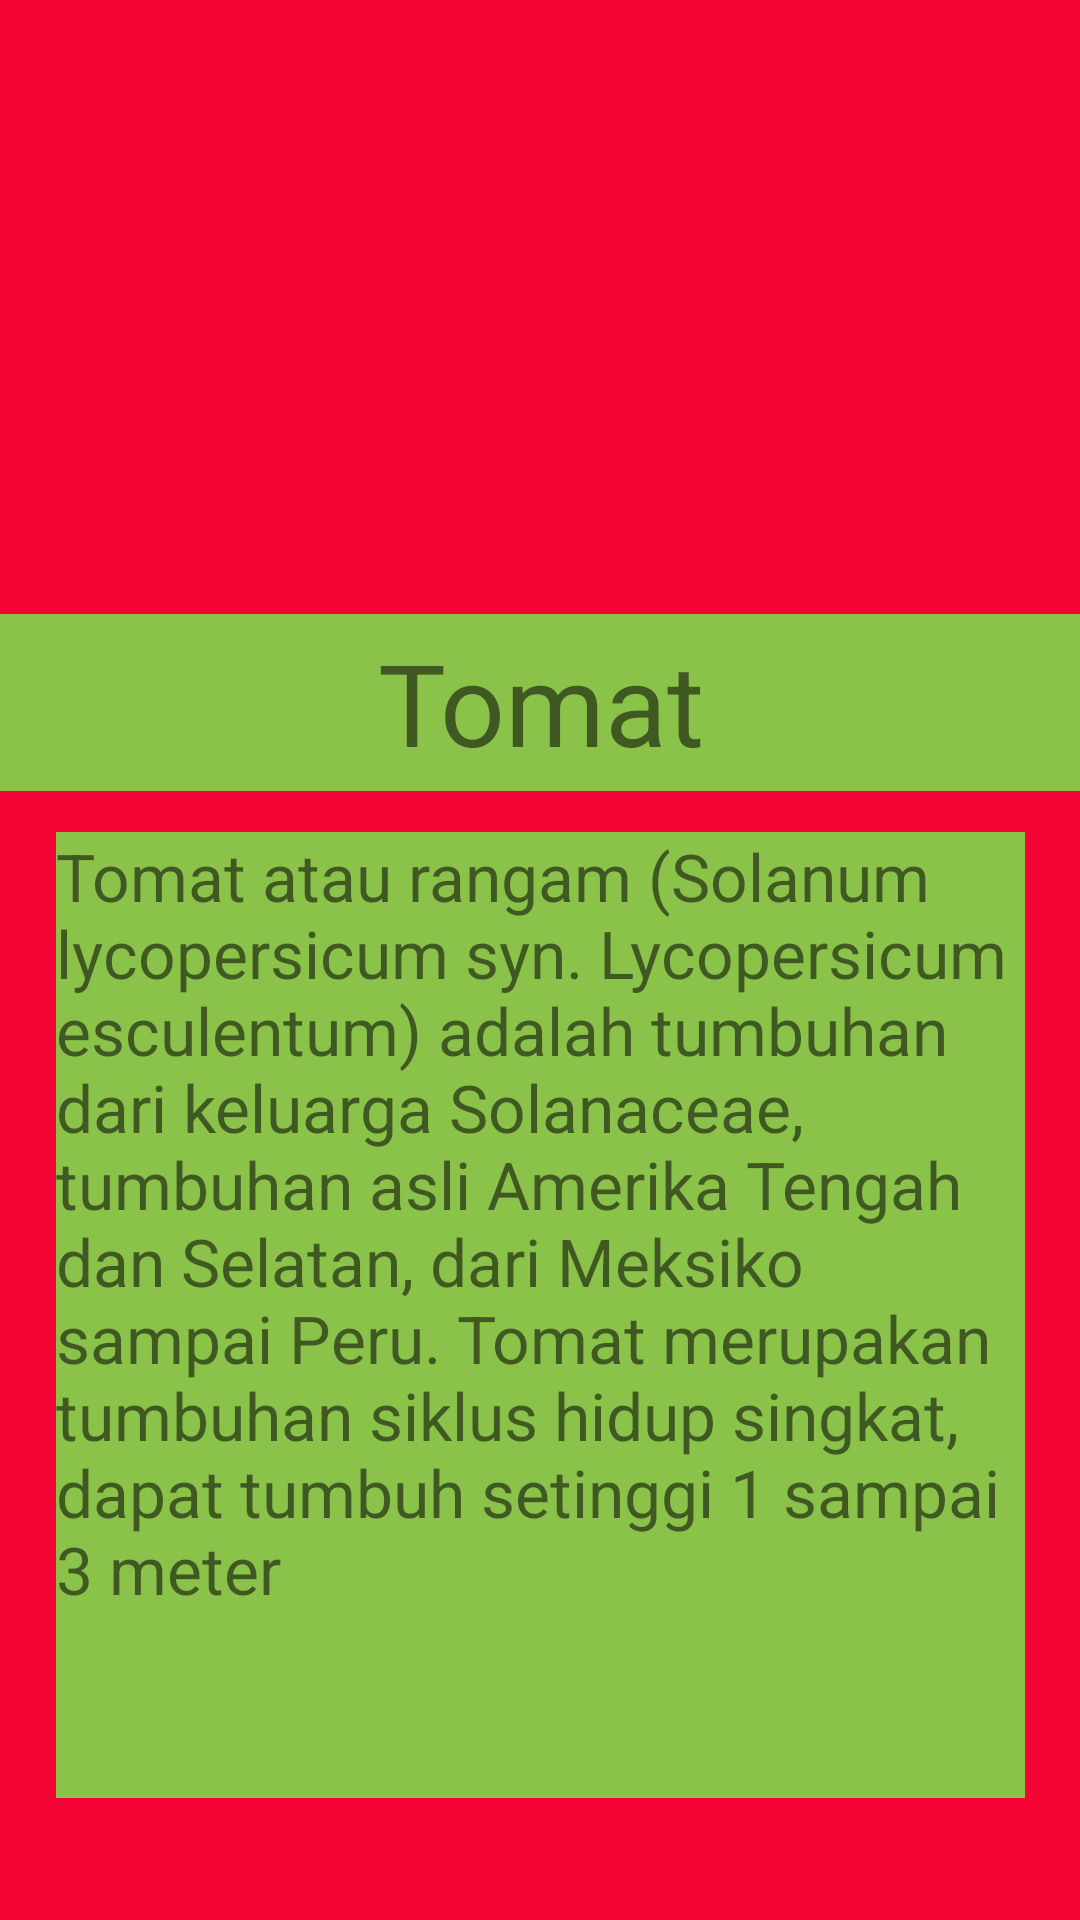

Android layout source for this screen:
<!-- AndroidManifest.xml: application theme Theme.UPC_khamila_3001 -->
<!-- res/layout/activity_main7.xml -->
<?xml version="1.0" encoding="utf-8"?>
<android.support.constraint.ConstraintLayout xmlns:android="http://schemas.android.com/apk/res/android"
    xmlns:app="http://schemas.android.com/apk/res-auto"
    xmlns:tools="http://schemas.android.com/tools"
    android:layout_width="match_parent"
    android:layout_height="match_parent"
    tools:context=".MainActivity7"
    android:background="#F30435">

    <ImageView
        android:id="@+id/imageView4"
        android:layout_width="723dp"
        android:layout_height="237dp"
        app:layout_constraintBottom_toBottomOf="parent"
        app:layout_constraintEnd_toEndOf="parent"
        app:layout_constraintHorizontal_bias="0.501"
        app:layout_constraintStart_toStartOf="parent"
        app:layout_constraintTop_toTopOf="parent"
        app:layout_constraintVertical_bias="0.0"
        app:srcCompat="@drawable/tomat" />

    <TextView
        android:id="@+id/textView6"
        android:layout_width="437dp"
        android:layout_height="59dp"
        android:background="#8BC34A"
        android:gravity="center"
        android:text="Tomat"
        android:textSize="38dp"
        app:layout_constraintBottom_toBottomOf="parent"
        app:layout_constraintEnd_toEndOf="parent"
        app:layout_constraintStart_toStartOf="parent"
        app:layout_constraintTop_toTopOf="parent"
        app:layout_constraintVertical_bias="0.352" />

    <TextView
        android:id="@+id/textView11"
        android:layout_width="323dp"
        android:layout_height="322dp"
        android:background="#8BC34A"
        android:text="Tomat atau rangam (Solanum lycopersicum syn. Lycopersicum esculentum) adalah tumbuhan dari keluarga Solanaceae, tumbuhan asli Amerika Tengah dan Selatan, dari Meksiko sampai Peru. Tomat merupakan tumbuhan siklus hidup singkat, dapat tumbuh setinggi 1 sampai 3 meter"
        android:textSize="22dp"
        app:layout_constraintBottom_toBottomOf="parent"
        app:layout_constraintEnd_toEndOf="parent"
        app:layout_constraintStart_toStartOf="parent"
        app:layout_constraintTop_toTopOf="parent"
        app:layout_constraintVertical_bias="0.872" />
</android.support.constraint.ConstraintLayout>
<!-- resources referenced by this layout -->
<resources>
  <style name="Theme.UPC_khamila_3001" parent="Theme.AppCompat.Light.DarkActionBar">
          
          <item name="colorPrimary">@color/purple_500</item>
          <item name="colorPrimaryDark">@color/purple_700</item>
          <item name="colorAccent">@color/teal_200</item>
          
      </style>
  <!-- not gathered from this repository: default colours our renderer supplied (Android Studio template values) -->
  <color name="purple_500">#FF6200EE</color>
  <color name="purple_700">#FF3700B3</color>
  <color name="teal_200">#FF03DAC5</color>
</resources>
